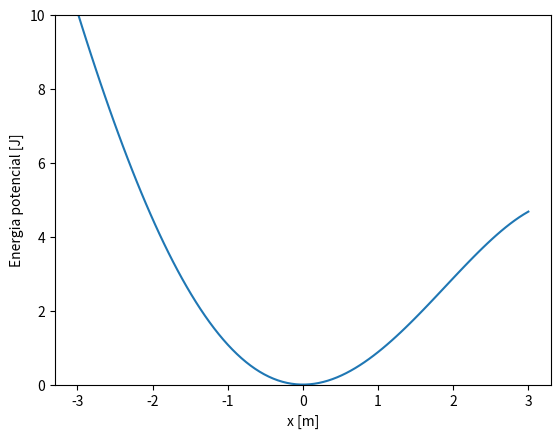

Write Python code to recreate this figure.
# -*- coding: utf-8 -*-
"""
Created on Wed Jun 21 10:11:43 2023

@author: pedro
"""
#%% Importar libraries e diretorio para figuras

import matplotlib.pyplot as plt
import numpy as np
import sympy as sy
import os

dir_figs = './figures/'
if not os.path.exists(dir_figs): 
    os.mkdir(dir_figs)
    
#%% Oscilador quartico



x = np.linspace(-3,3,100)
k = 2
xeq = 0
alpha = -0.1
b = 0.02
Ep = 1/2 * k * x**2 + alpha * x**3 - b * x**4

plt.plot(x,Ep)
plt.ylim(0,10)
plt.xlabel("x [m]")
plt.ylabel("Energia potencial [J]")

  
    
    
#%% Gravar em PNG 


plt.savefig(dir_figs+'ex1-a).png') # Save the graph in png

plt.show() 

# Abrir um separador com o grafico
# Tools > Preferences > IPython console > Graphics > Graphics Backend > Backend: Automatic
